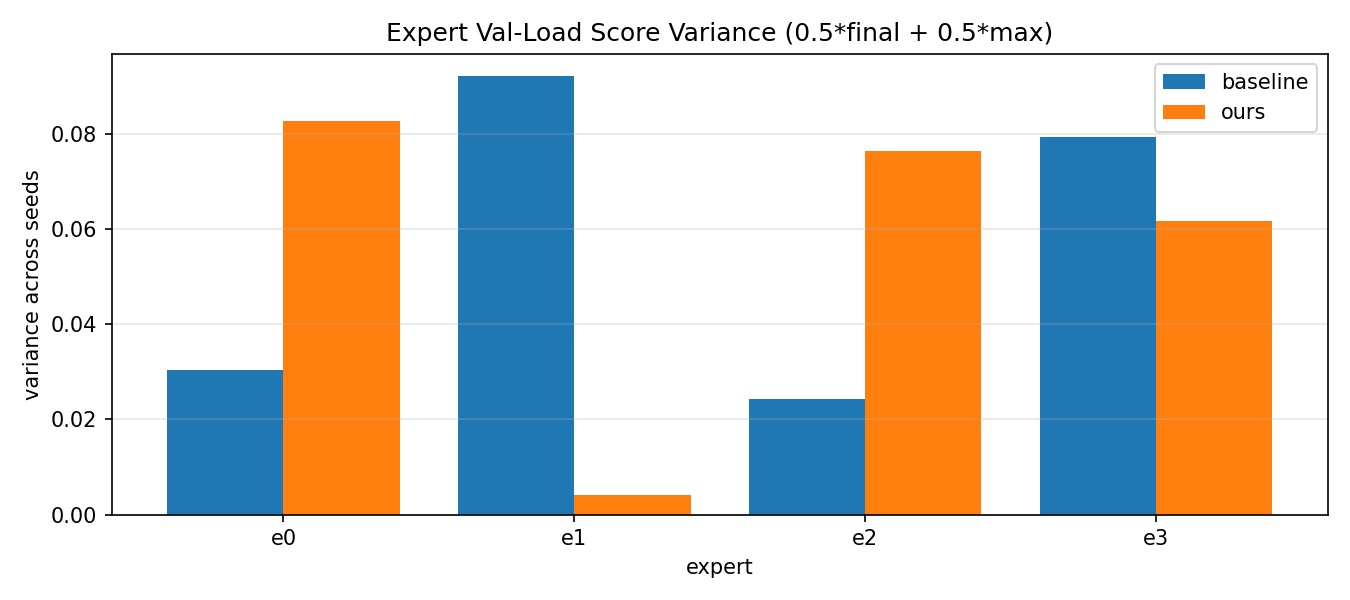

Values plotted in this chart, from the file beside it:
method, expert, score_var, score_mean, score_std
baseline, e0, 0.03033, 0.122, 0.1742
baseline, e1, 0.0921, 0.5185, 0.3035
baseline, e2, 0.02425, 0.2035, 0.1557
baseline, e3, 0.07929, 0.2587, 0.2816
ours, e0, 0.08261, 0.367, 0.2874
ours, e1, 0.004118, 0.1435, 0.06417
ours, e2, 0.07637, 0.3998, 0.2763
ours, e3, 0.06173, 0.26, 0.2485
